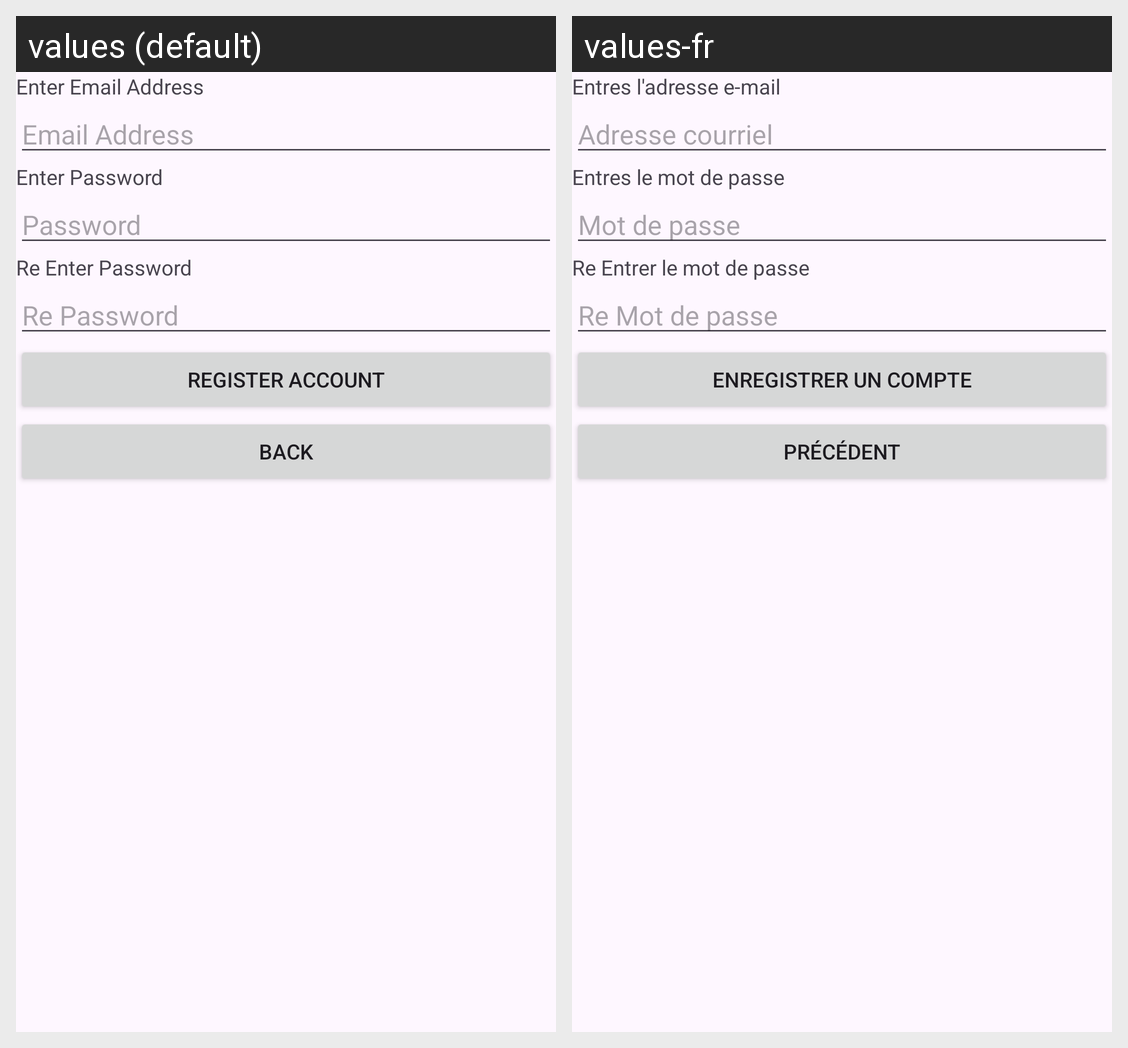

For this localized Android screen grid, give each drawn string resource with its value in every locale shown.
Android screen res/layout/activity_register.xml rendered under 2 locales, left to right: values (default), values-fr. Device: Nexus 5 (rendered at 1080×1920; each locale shown at half size, 540×960, under a caption strip naming it); theme Theme.670GroupProject.
Strings drawn on this screen, with the default value and each locale's value (text and hints the layout hard-codes, and strings that could not be matched under every locale, appear in the picture but are not listed):

registerActivityTextViewLoginText
  values: Enter Email Address
  values-fr: Entres l'adresse e-mail

registerActivityEditTextEmailAddress
  values: Email Address
  values-fr: Adresse courriel

registerActivityTextViewPassword
  values: Enter Password
  values-fr: Entres le mot de passe

registerActivityEditTextPassword
  values: Password
  values-fr: Mot de passe

registerActivityTextViewRePassword
  values: Re Enter Password
  values-fr: Re Entrer le mot de passe

registerActivityEditTextRePassword
  values: Re Password
  values-fr: Re Mot de passe

registerActivityButtonRegister
  values: Register Account
  values-fr: Enregistrer un compte

registerActivityButtonBack
  values: Back
  values-fr: Précédent
